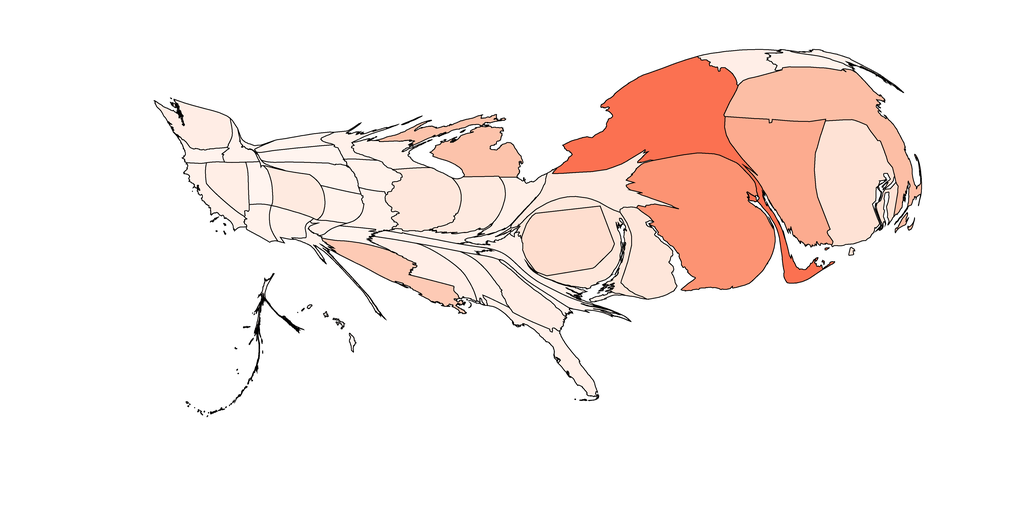

Source data for this figure (header and first rows):
1, 1255.280920307023, Alabama, 0.9992618223760092, 0.9452825836216839, 0.9190311418685121
2, 165.3, Alaska, 0.9999, 0.9582, 0.9375
3, 692.7, Arizona, 0.9994, 0.9479, 0.9227
4, 617.5, Arkansas, 0.9998, 0.9556, 0.9338
5, 1034, California, 0.9993, 0.9453, 0.919
6, 1789, Colorado, 0.9979, 0.9169, 0.8784
7, 6850, Connecticut, 0.9882, 0.6715, 0.5605
8, 2849, Delaware, 0.9972, 0.9014, 0.8563
9, 4331, District of Columbia, 0.9956, 0.8688, 0.8107
10, 1447, Florida, 0.9991, 0.9427, 0.9153
11, 2152, Georgia, 0.9985, 0.9298, 0.8969
12, 96.75, Hawaii, 0.9999, 0.9582, 0.9375
13, 571.9, Idaho, 0.9995, 0.9504, 0.9264
14, 3272, Illinois, 0.9974, 0.9065, 0.8637
15, 2149, Indiana, 0.9979, 0.9169, 0.8784
16, 1066, Iowa, 0.9994, 0.9479, 0.9227
17, 1047, Kansas, 0.9994, 0.9479, 0.9227
18, 545.1, Kentucky, 0.9993, 0.9453, 0.919
19, 2474, Louisiana, 0.9914, 0.7914, 0.7082
20, 351.1, Maine, 0.9994, 0.9479, 0.9227
21, 2731, Maryland, 0.9973, 0.9039, 0.86
22, 7736, Massachusetts, 0.9889, 0.7459, 0.648
23, 3495, Michigan, 0.9899, 0.7641, 0.6721
24, 660.4, Minnesota, 0.9993, 0.9453, 0.919
25, 1917, Mississippi, 0.9988, 0.9349, 0.9043
26, 1112, Missouri, 0.9993, 0.9453, 0.919
27, 99.78, Montana, 0.9999, 0.9582, 0.9375
28, 1253, Nebraska, 0.9996, 0.953, 0.9301
29, 1485, Nevada, 0.9986, 0.9324, 0.9006
30, 845.6, New Hampshire, 0.9994, 0.9479, 0.9227
31, 11682, New Jersey, 0.9882, 0.5757, 0.4507
32, 912.1, New Mexico, 0.9994, 0.9479, 0.9227
33, 11791, New York, 0.985, 0.4428, 0.3173
34, 829.9, North Carolina, 0.9995, 0.9504, 0.9264
35, 652.8, North Dakota, 0.9996, 0.953, 0.9301
36, 1333, Ohio, 0.999, 0.9401, 0.9116
37, 282.5, Oklahoma, 0.9991, 0.9427, 0.9153
38, 536.5, Oregon, 0.9996, 0.953, 0.9301
39, 3123, Pennsylvania, 0.9979, 0.9169, 0.8784
40, 6671, Rhode Island, 0.9964, 0.8859, 0.8341
41, 305, South Carolina, 0.9995, 0.9504, 0.9264
42, 1053, South Dakota, 0.9999, 0.9582, 0.9375
43, 696.2, Tennessee, 0.9996, 0.953, 0.9301
44, 480.3, Texas, 0.9996, 0.953, 0.9301
45, 806.8, Utah, 0.9999, 0.9582, 0.9375
46, 1365, Vermont, 0.9988, 0.9349, 0.9043
47, 1249, Virginia, 0.9991, 0.9427, 0.9153
48, 2006, Washington, 0.9985, 0.9298, 0.8969
49, 322.2, West Virginia, 0.9998, 0.9556, 0.9338
50, 1154, Wisconsin, 0.9993, 0.9453, 0.919
51, 48.81, Wyoming, 0.9999, 0.9582, 0.9375
